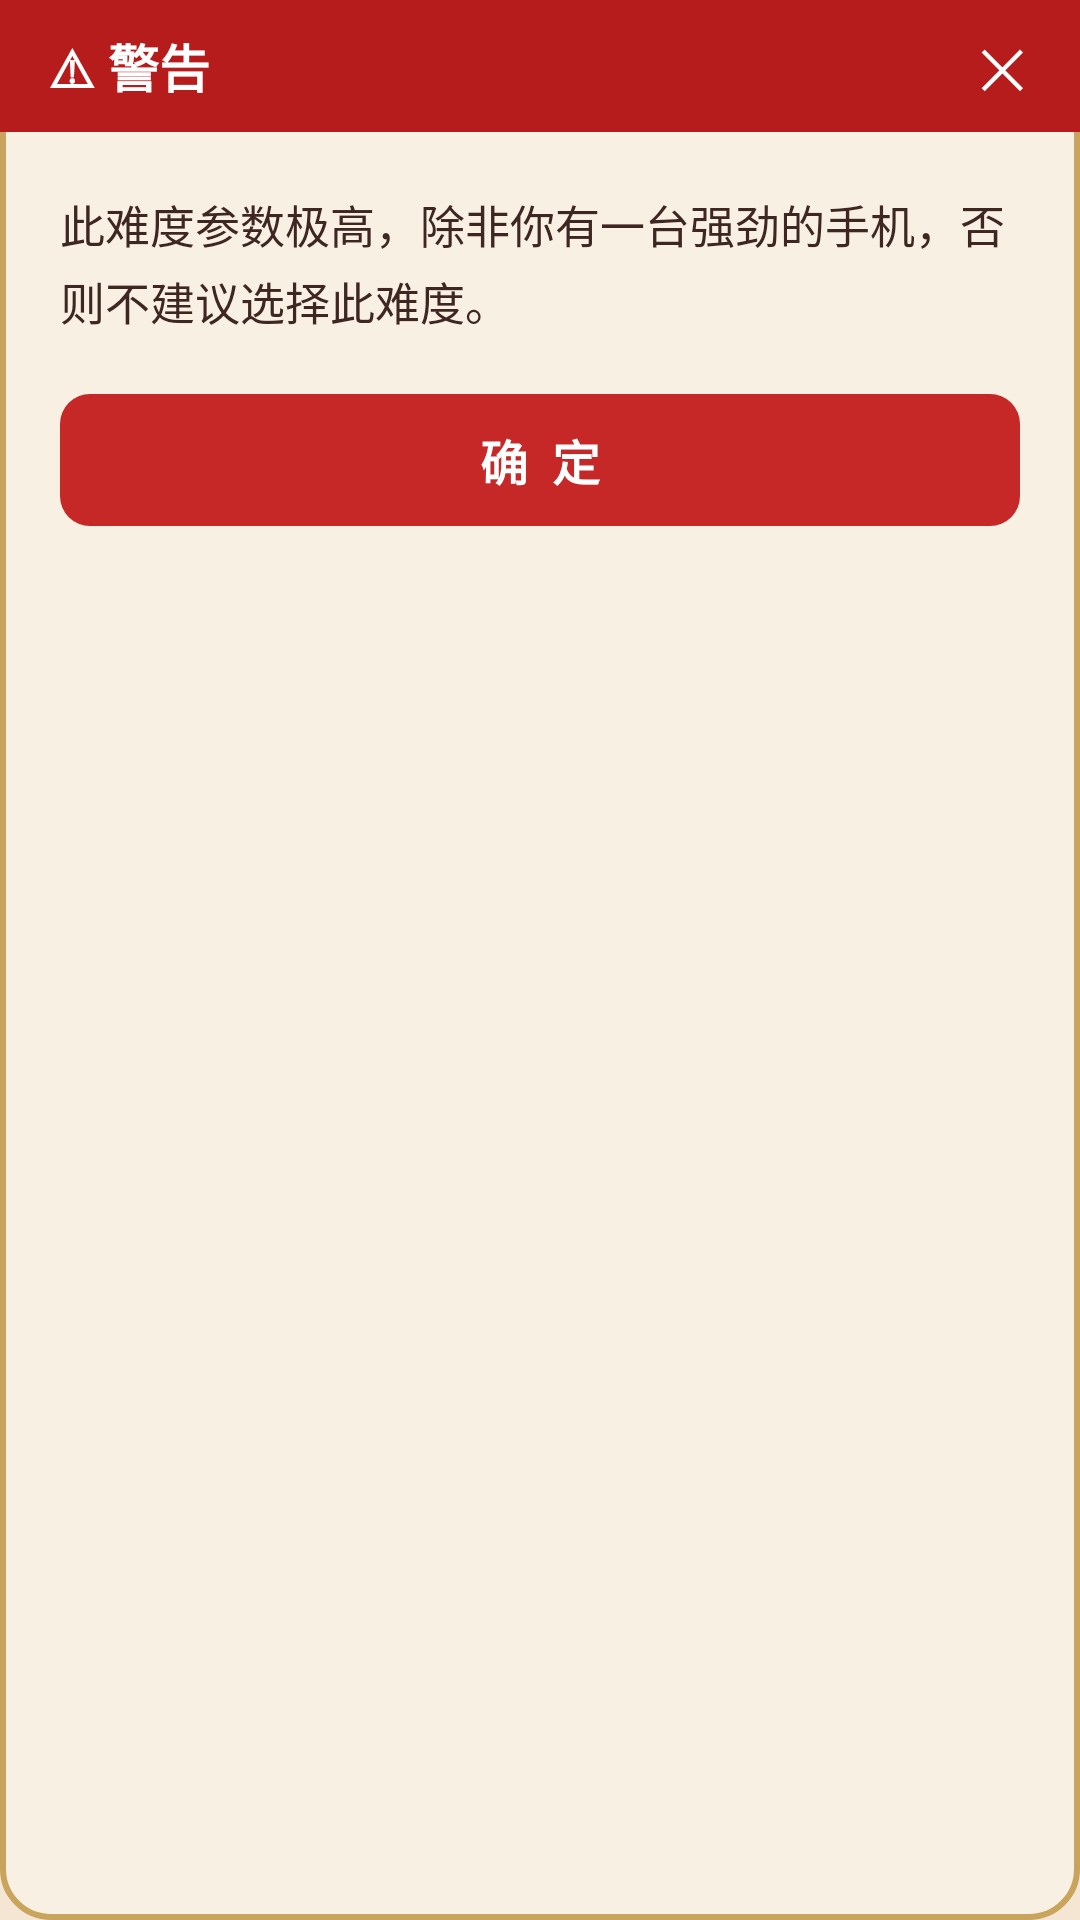

Android layout source for this screen:
<!-- AndroidManifest.xml: application theme AppTheme -->
<!-- res/layout/dialog_warning.xml -->
<?xml version="1.0" encoding="utf-8"?>
<LinearLayout xmlns:android="http://schemas.android.com/apk/res/android"
    android:layout_width="280dp"
    android:layout_height="wrap_content"
    android:orientation="vertical"
    android:background="@drawable/dialog_bg"
    android:padding="0dp">

    
    <RelativeLayout
        android:layout_width="match_parent"
        android:layout_height="44dp"
        android:background="#B71C1C"
        android:paddingLeft="16dp"
        android:paddingRight="8dp">

        <TextView
            android:layout_width="wrap_content"
            android:layout_height="wrap_content"
            android:layout_centerVertical="true"
            android:text="⚠ 警告"
            android:textColor="#FFFFFF"
            android:textSize="17sp"
            android:textStyle="bold"/>

        <TextView
            android:id="@+id/warn_btn_close"
            android:layout_width="36dp"
            android:layout_height="36dp"
            android:layout_alignParentRight="true"
            android:layout_centerVertical="true"
            android:gravity="center"
            android:text="✕"
            android:textColor="#FFFFFF"
            android:textSize="18sp"
            android:clickable="true"
            android:focusable="true"
            android:background="?attr/selectableItemBackgroundBorderless"/>

    </RelativeLayout>

    
    <LinearLayout
        android:layout_width="match_parent"
        android:layout_height="wrap_content"
        android:orientation="vertical"
        android:padding="20dp">

        <TextView
            android:layout_width="match_parent"
            android:layout_height="wrap_content"
            android:text="此难度参数极高，除非你有一台强劲的手机，否则不建议选择此难度。"
            android:textSize="15sp"
            android:textColor="@color/textDark"
            android:lineSpacingExtra="4dp"
            android:layout_marginBottom="20dp"/>

        <TextView
            android:id="@+id/warn_btn_confirm"
            android:layout_width="match_parent"
            android:layout_height="44dp"
            android:gravity="center"
            android:text="确  定"
            android:textSize="16sp"
            android:textColor="#FFFFFF"
            android:textStyle="bold"
            android:background="@drawable/btn_rematch_bg"
            android:clickable="true"
            android:focusable="true"/>

    </LinearLayout>

</LinearLayout>
<!-- resources referenced by this layout -->
<resources>
  <color name="textDark">#3E2723</color>
  <!-- drawable btn_rematch_bg (drawable) -->
  <?xml version="1.0" encoding="utf-8"?>
  <shape xmlns:android="http://schemas.android.com/apk/res/android"
      android:shape="rectangle">
      <solid android:color="@color/colorAccent"/>
      <corners android:radius="10dp"/>
      <padding android:left="18dp" android:right="18dp" android:top="8dp" android:bottom="8dp"/>
  </shape>
  <!-- drawable dialog_bg (drawable) -->
  <?xml version="1.0" encoding="utf-8"?>
  <shape xmlns:android="http://schemas.android.com/apk/res/android"
      android:shape="rectangle">
      <solid android:color="#FFF8F0E3"/>
      <corners android:radius="16dp"/>
      <stroke android:width="2dp" android:color="@color/btnGold"/>
  </shape>
  <style name="AppTheme" parent="Theme.AppCompat.Light.NoActionBar">
          <item name="colorPrimary">@color/colorPrimary</item>
          <item name="colorPrimaryDark">@color/colorPrimaryDark</item>
          <item name="colorAccent">@color/colorAccent</item>
          <item name="android:windowBackground">@color/bgMenu</item>
          <item name="android:textColor">@color/textDark</item>
      </style>
  <color name="colorAccent">#C62828</color>
  <color name="btnGold">#C8A45C</color>
  <color name="colorPrimary">#8B4513</color>
  <color name="colorPrimaryDark">#5D2E0C</color>
  <color name="bgMenu">#F5E6D3</color>
</resources>
